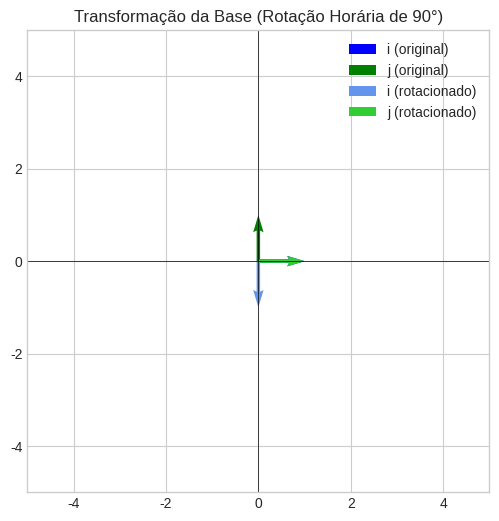

Reproduce this figure in Python.
#configuração
import numpy as np
import matplotlib.pyplot as plt

#estilo de gráfico bonitinho
plt.style.use('seaborn-v0_8-whitegrid')

def plot_vectors(vectors, colors, labels, ax, title="Visualização de Vetores"):
    #função auxiliar para plotar uma lista de vetores 2D.

    ax.axhline(0, color='black', linewidth=0.5)
    ax.axvline(0, color='black', linewidth=0.5)
    ax.set_xlim(-5, 5)
    ax.set_ylim(-5, 5)
    ax.set_aspect('equal', adjustable='box')
    ax.grid(True)
    
    for i, vec in enumerate(vectors):
        #vai plotar cada vetor partindo da origem (0,0)
        ax.quiver(0, 0, vec[0], vec[1], angles='xy', scale_units='xy', scale=1, color=colors[i], label=labels[i])
        
    ax.set_title(title)
    ax.legend()

# Definição dos vetores da base canônica i e j
i_hat = np.array([1, 0])
j_hat = np.array([0, 1])

#obtenção numérica da matriz de rotação
#vetores da base após a rotação
i_hat_rot = np.array([0, -1])
j_hat_rot = np.array([1, 0])

#a matriz é formada pelas colunas dos vetores transformados
#em numPy, criamos uma lista de colunas e transpô-la com .T
M_rot = np.array([i_hat_rot, j_hat_rot]).T

print("Vetor i original:", i_hat)
print("Vetor i rotacionado:", i_hat_rot)
print("\nVetor j original:", j_hat)
print("Vetor j rotacionado:", j_hat_rot)
print("\nMatriz de Rotação Horária de 90° (M_rot):\n", M_rot)


#visualização gráfica da transformação da base
fig, ax = plt.subplots(figsize=(6, 6))
plot_vectors(
    vectors=[i_hat, j_hat, i_hat_rot, j_hat_rot],
    colors=['blue', 'green', 'cornflowerblue', 'limegreen'],
    labels=['i (original)', 'j (original)', 'i (rotacionado)', 'j (rotacionado)'],
    ax=ax,
    title="Transformação da Base (Rotação Horária de 90°)"
)
plt.show()